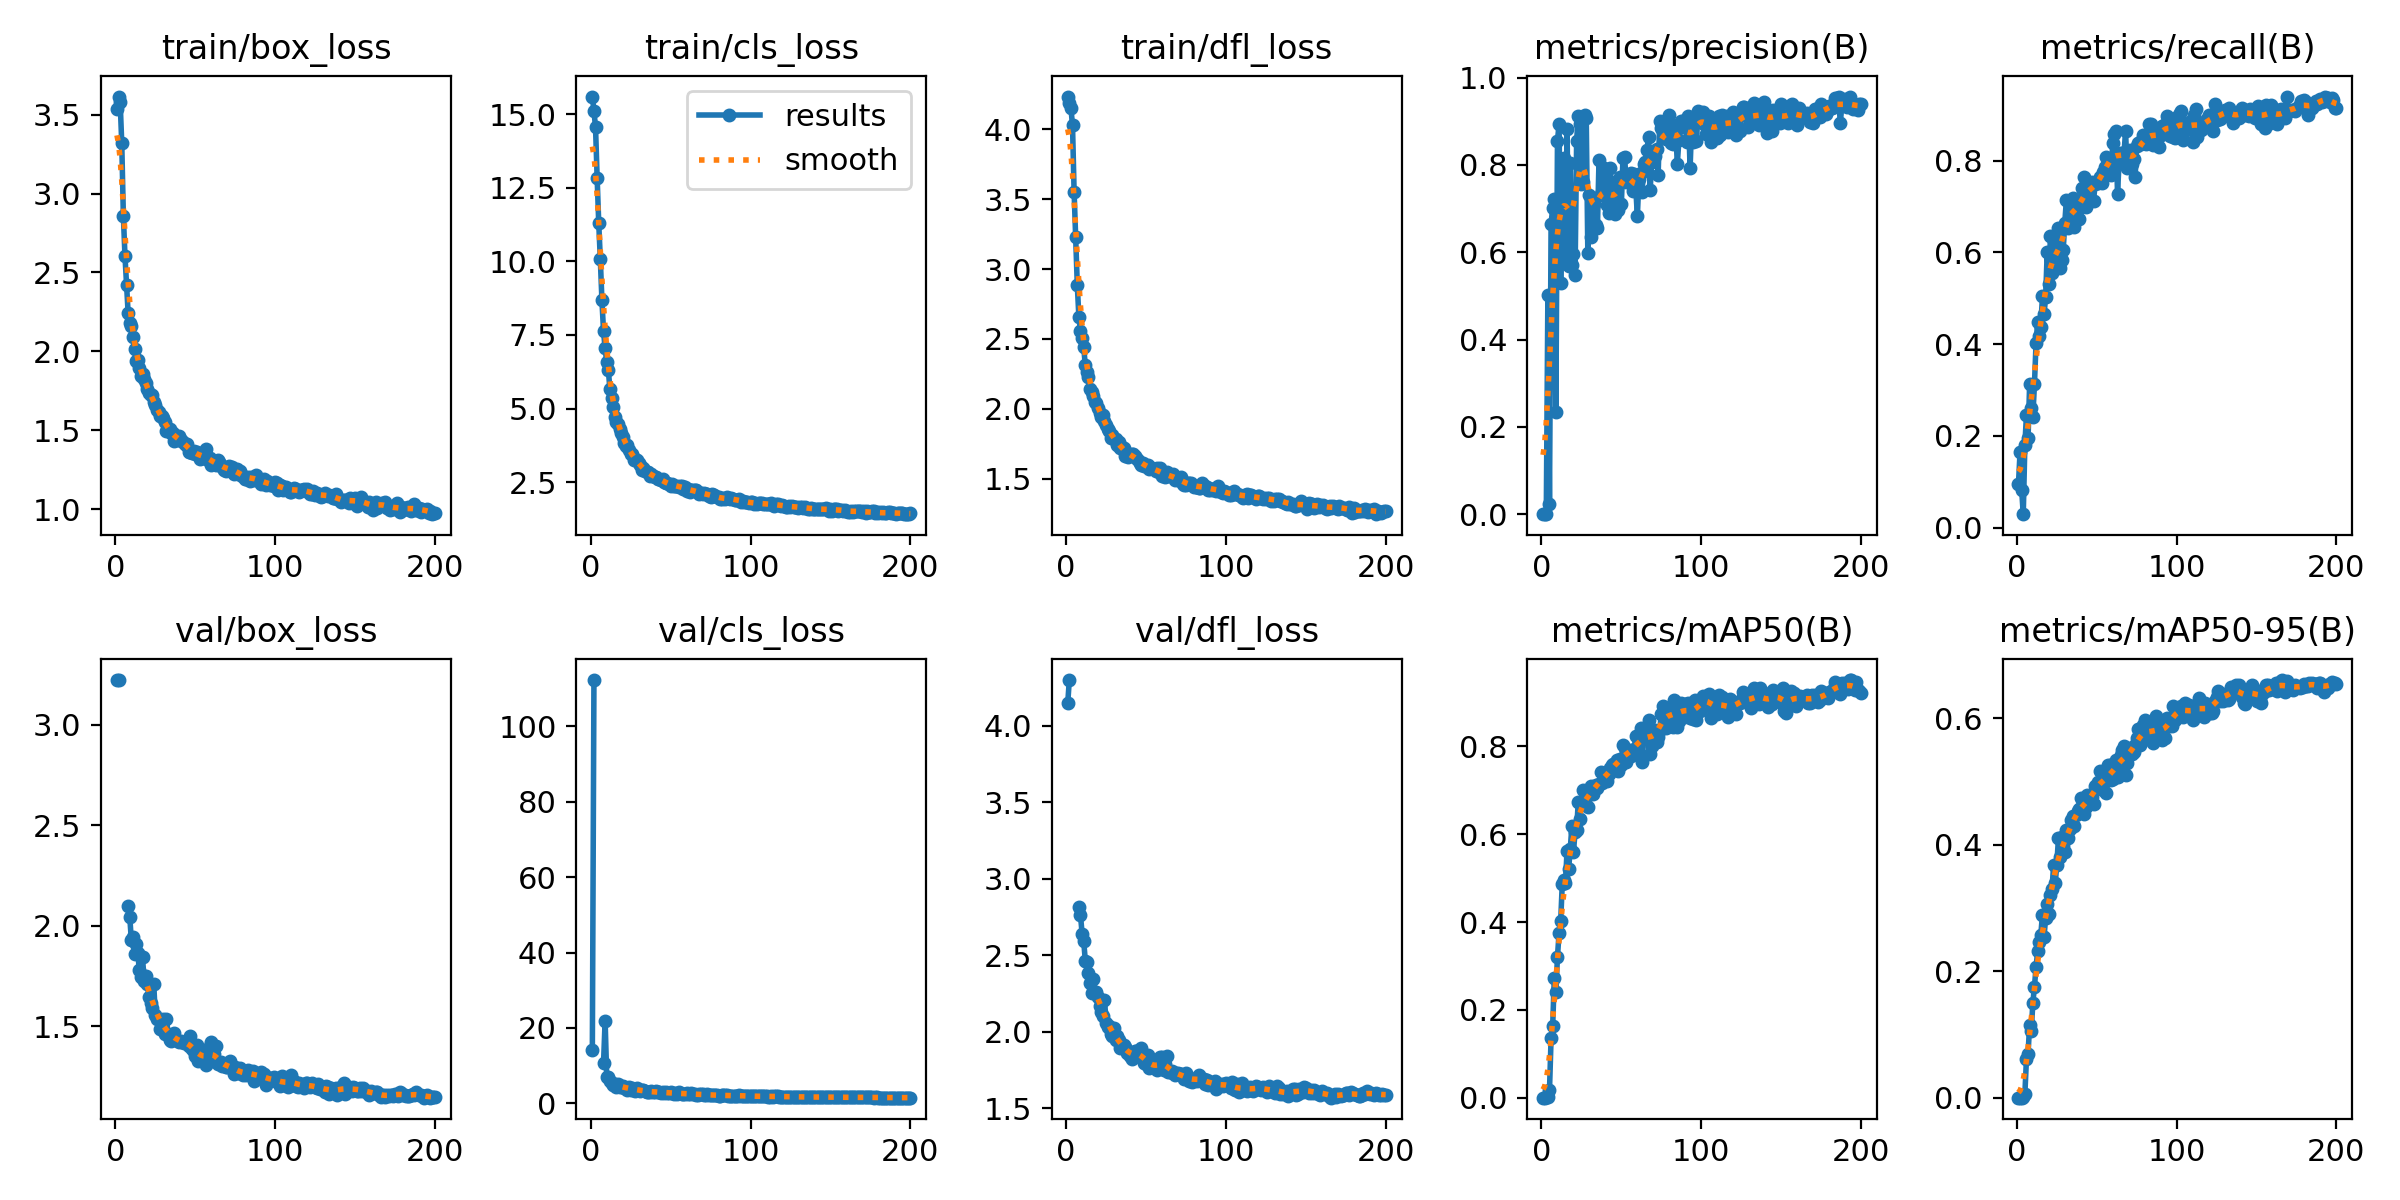

The table this chart was drawn from, first rows:
epoch, time, train/box_loss, train/cls_loss, train/dfl_loss, metrics/precision(B), metrics/recall(B), metrics/mAP50(B), metrics/mAP50-95(B), val/box_loss, val/cls_loss, val/dfl_loss, lr/pg0, lr/pg1, lr/pg2
1, 32.03, 3.537, 15.6, 4.233, 0.00022, 0.09483, 0.00021, 5e-05, 3.224, 14.26, 4.144, 0.07032, 0.003298, 0.003298
2, 62.6, 3.614, 15.12, 4.19, 0.00039, 0.1657, 0.00046, 0.00012, 3.223, 112.3, 4.297, 0.04029, 0.006598, 0.006598
3, 91.99, 3.58, 14.56, 4.153, 0.00114, 0.0826, 0.00078, 0.00021, nan, nan, nan, 0.01022, 0.009866, 0.009866
4, 122.6, 3.317, 12.84, 4.027, 0.5032, 0.02958, 0.00137, 0.00051, nan, nan, nan, 0.009851, 0.009851, 0.009851
5, 151.3, 2.86, 11.3, 3.552, 0.02341, 0.1797, 0.01656, 0.00568, nan, nan, nan, 0.009802, 0.009802, 0.009802
6, 179.9, 2.606, 10.07, 3.226, 0.6654, 0.2455, 0.1353, 0.06117, nan, nan, nan, 0.009753, 0.009753, 0.009753
7, 207.9, 2.421, 8.674, 2.883, 0.7011, 0.1955, 0.1628, 0.06931, nan, nan, nan, 0.009703, 0.009703, 0.009703
8, 237.5, 2.241, 7.628, 2.655, 0.7229, 0.313, 0.2722, 0.1158, 2.099, 10.6, 2.815, 0.009654, 0.009654, 0.009654
9, 267, 2.181, 7.043, 2.558, 0.2332, 0.26, 0.2398, 0.105, 2.045, 21.98, 2.762, 0.009604, 0.009604, 0.009604
10, 296.8, 2.162, 6.58, 2.507, 0.8552, 0.2422, 0.3216, 0.1505, 1.929, 6.883, 2.642, 0.009555, 0.009555, 0.009555
11, 326.7, 2.091, 6.322, 2.442, 0.894, 0.3126, 0.3749, 0.175, 1.944, 6.868, 2.594, 0.009505, 0.009505, 0.009505
12, 355.4, 2.015, 5.653, 2.311, 0.5299, 0.4018, 0.4015, 0.207, 1.861, 5.967, 2.465, 0.009456, 0.009456, 0.009456
13, 384.6, 1.942, 5.37, 2.261, 0.7724, 0.4483, 0.487, 0.2315, 1.908, 5.322, 2.457, 0.009406, 0.009406, 0.009406
14, 413, 1.947, 5.055, 2.229, 0.8151, 0.4172, 0.496, 0.247, 1.866, 4.944, 2.386, 0.009357, 0.009357, 0.009357
15, 442.2, 1.893, 4.7, 2.139, 0.5759, 0.4368, 0.4889, 0.2581, 1.779, 5.095, 2.317, 0.009307, 0.009307, 0.009307
16, 470.3, 1.845, 4.535, 2.119, 0.8832, 0.5047, 0.5626, 0.2893, 1.745, 4.466, 2.253, 0.009258, 0.009258, 0.009258
17, 498.5, 1.855, 4.459, 2.095, 0.5695, 0.4648, 0.5218, 0.2541, 1.842, 5.237, 2.344, 0.009208, 0.009208, 0.009208
18, 527.2, 1.824, 4.318, 2.05, 0.8052, 0.5025, 0.5654, 0.2847, 1.724, 4.436, 2.259, 0.009158, 0.009158, 0.009158
19, 556.8, 1.802, 4.178, 2.039, 0.5704, 0.6006, 0.6178, 0.3059, 1.75, 4.611, 2.257, 0.009109, 0.009109, 0.009109
20, 586.9, 1.761, 4.031, 2.003, 0.5954, 0.5311, 0.5589, 0.291, 1.71, 4.574, 2.225, 0.009059, 0.009059, 0.009059
21, 616, 1.737, 3.817, 1.969, 0.5487, 0.6352, 0.605, 0.321, 1.648, 3.972, 2.17, 0.00901, 0.00901, 0.00901
22, 645.2, 1.723, 3.74, 1.942, 0.8558, 0.5558, 0.6088, 0.3307, 1.617, 4.071, 2.127, 0.00896, 0.00896, 0.00896
23, 674.6, 1.722, 3.749, 1.953, 0.9117, 0.6018, 0.6734, 0.3676, 1.588, 3.607, 2.105, 0.008911, 0.008911, 0.008911
24, 704.8, 1.677, 3.584, 1.912, 0.8928, 0.5669, 0.6335, 0.3398, 1.711, 4.42, 2.21, 0.008861, 0.008861, 0.008861
25, 734.7, 1.661, 3.449, 1.884, 0.7554, 0.6143, 0.6723, 0.3678, 1.553, 3.609, 2.059, 0.008812, 0.008812, 0.008812
26, 763.9, 1.631, 3.447, 1.856, 0.7603, 0.6521, 0.7003, 0.4102, 1.538, 4.166, 2.031, 0.008762, 0.008762, 0.008762
27, 792.3, 1.617, 3.245, 1.84, 0.9147, 0.5666, 0.6705, 0.3808, 1.537, 3.681, 2.041, 0.008713, 0.008713, 0.008713
28, 821, 1.589, 3.275, 1.789, 0.9082, 0.5829, 0.6844, 0.4125, 1.487, 3.342, 1.985, 0.008663, 0.008663, 0.008663
29, 851.2, 1.591, 3.268, 1.813, 0.5988, 0.6051, 0.6613, 0.3979, 1.492, 4.007, 1.971, 0.008614, 0.008614, 0.008614
30, 879.9, 1.575, 3.14, 1.787, 0.7309, 0.6645, 0.6956, 0.3892, 1.534, 3.548, 2.025, 0.008564, 0.008564, 0.008564
31, 909.4, 1.554, 3.082, 1.785, 0.6355, 0.7148, 0.7087, 0.4235, 1.461, 3.214, 1.944, 0.008515, 0.008515, 0.008515
32, 938.3, 1.499, 2.912, 1.742, 0.7184, 0.6534, 0.6926, 0.4103, 1.534, 3.483, 1.972, 0.008466, 0.008466, 0.008466
33, 966.4, 1.511, 2.965, 1.762, 0.7105, 0.69, 0.7062, 0.4242, 1.463, 3.601, 1.948, 0.008416, 0.008416, 0.008416
34, 995.3, 1.506, 2.87, 1.72, 0.6633, 0.7067, 0.7111, 0.4386, 1.43, 3.198, 1.897, 0.008367, 0.008367, 0.008367
35, 1025, 1.48, 2.831, 1.726, 0.6557, 0.7179, 0.705, 0.445, 1.425, 2.962, 1.899, 0.008317, 0.008317, 0.008317
36, 1054, 1.484, 2.857, 1.722, 0.8124, 0.6548, 0.7148, 0.4305, 1.456, 3, 1.912, 0.008268, 0.008268, 0.008268
37, 1083, 1.433, 2.719, 1.664, 0.7336, 0.6886, 0.742, 0.4476, 1.466, 3.083, 1.904, 0.008218, 0.008218, 0.008218
38, 1112, 1.453, 2.764, 1.686, 0.7304, 0.6947, 0.7165, 0.4532, 1.43, 3.186, 1.86, 0.008169, 0.008169, 0.008169
39, 1139, 1.438, 2.72, 1.658, 0.7931, 0.6729, 0.7339, 0.4566, 1.428, 3.108, 1.872, 0.008119, 0.008119, 0.008119
40, 1167, 1.462, 2.667, 1.671, 0.7355, 0.711, 0.7323, 0.4748, 1.421, 3.075, 1.842, 0.00807, 0.00807, 0.00807
41, 1197, 1.438, 2.68, 1.675, 0.709, 0.7398, 0.721, 0.4618, 1.424, 3.196, 1.825, 0.00802, 0.00802, 0.00802
42, 1227, 1.433, 2.618, 1.674, 0.6893, 0.7633, 0.7362, 0.4482, 1.42, 2.974, 1.836, 0.007971, 0.007971, 0.007971
43, 1256, 1.422, 2.621, 1.661, 0.7919, 0.699, 0.751, 0.4597, 1.417, 3.066, 1.876, 0.007921, 0.007921, 0.007921
44, 1285, 1.404, 2.563, 1.649, 0.7378, 0.7267, 0.7566, 0.479, 1.421, 2.843, 1.873, 0.007872, 0.007872, 0.007872
45, 1316, 1.414, 2.601, 1.637, 0.7067, 0.7396, 0.7597, 0.4749, 1.418, 2.902, 1.865, 0.007822, 0.007822, 0.007822
46, 1345, 1.365, 2.494, 1.613, 0.6886, 0.7448, 0.7539, 0.4756, 1.402, 2.815, 1.835, 0.007772, 0.007772, 0.007772
47, 1374, 1.362, 2.463, 1.597, 0.7641, 0.7536, 0.7694, 0.4758, 1.45, 2.89, 1.897, 0.007723, 0.007723, 0.007723
48, 1403, 1.358, 2.469, 1.613, 0.6968, 0.7127, 0.7442, 0.4643, 1.387, 2.849, 1.838, 0.007673, 0.007673, 0.007673
49, 1433, 1.366, 2.42, 1.591, 0.7713, 0.7492, 0.7711, 0.4925, 1.376, 2.784, 1.799, 0.007624, 0.007624, 0.007624
50, 1461, 1.348, 2.372, 1.59, 0.7116, 0.7533, 0.7578, 0.4954, 1.353, 2.941, 1.791, 0.007574, 0.007574, 0.007574
51, 1491, 1.361, 2.431, 1.598, 0.8162, 0.7519, 0.803, 0.4994, 1.407, 2.654, 1.85, 0.007525, 0.007525, 0.007525
52, 1521, 1.35, 2.375, 1.571, 0.819, 0.7631, 0.7963, 0.517, 1.325, 2.616, 1.763, 0.007476, 0.007476, 0.007476
53, 1551, 1.32, 2.379, 1.574, 0.7605, 0.7505, 0.7651, 0.4954, 1.368, 2.624, 1.794, 0.007426, 0.007426, 0.007426
54, 1581, 1.345, 2.381, 1.576, 0.7722, 0.776, 0.7886, 0.4875, 1.354, 2.576, 1.771, 0.007377, 0.007377, 0.007377
55, 1611, 1.322, 2.351, 1.57, 0.7724, 0.7868, 0.7828, 0.5068, 1.335, 3.025, 1.766, 0.007327, 0.007327, 0.007327
56, 1639, 1.329, 2.359, 1.553, 0.7821, 0.8074, 0.7783, 0.4819, 1.354, 2.63, 1.78, 0.007278, 0.007278, 0.007278
57, 1667, 1.38, 2.384, 1.579, 0.7396, 0.794, 0.7882, 0.5269, 1.305, 2.567, 1.754, 0.007228, 0.007228, 0.007228
58, 1695, 1.312, 2.251, 1.546, 0.7786, 0.7792, 0.7935, 0.5266, 1.335, 2.552, 1.763, 0.007178, 0.007178, 0.007178
59, 1723, 1.325, 2.339, 1.576, 0.7472, 0.769, 0.8233, 0.5031, 1.399, 2.591, 1.833, 0.007129, 0.007129, 0.007129
60, 1751, 1.28, 2.196, 1.523, 0.6833, 0.8389, 0.788, 0.5047, 1.419, 2.683, 1.833, 0.007079, 0.007079, 0.007079
... 140 more rows
